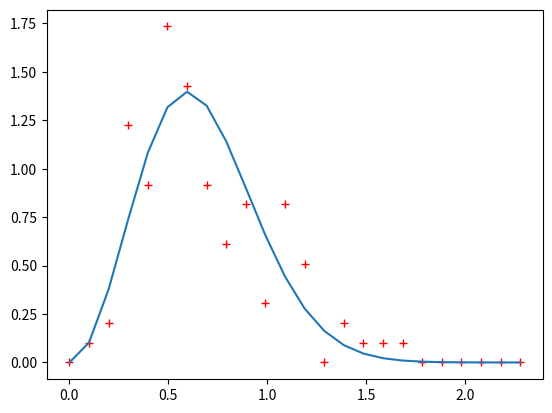

This chart was generated by the following Python code:
import numpy as np
from matplotlib import pyplot as plt
import math as mt

N = np.array([0,1,2,12,9,17,14,9,6,8,3,8,5,0,2,1,1,1,0,0,0,0,0,0])
x = np.zeros(24)
del_V = 0.099
f = np.zeros(24)
for i in range(len(N)):
    f[i] = N[i]/(sum(N)*del_V)
    x[i] = del_V*i

y = np.zeros(24)
Vmax2= (del_V*6)**2
for m in range(24):
   y[m] = pow(2/mt.pi,1/2)*pow(2/Vmax2,3/2)*mt.exp(-(del_V*m)**2/Vmax2)*(del_V*m)**2


plt.plot(x,f,'r+')
plt.plot(x,y)